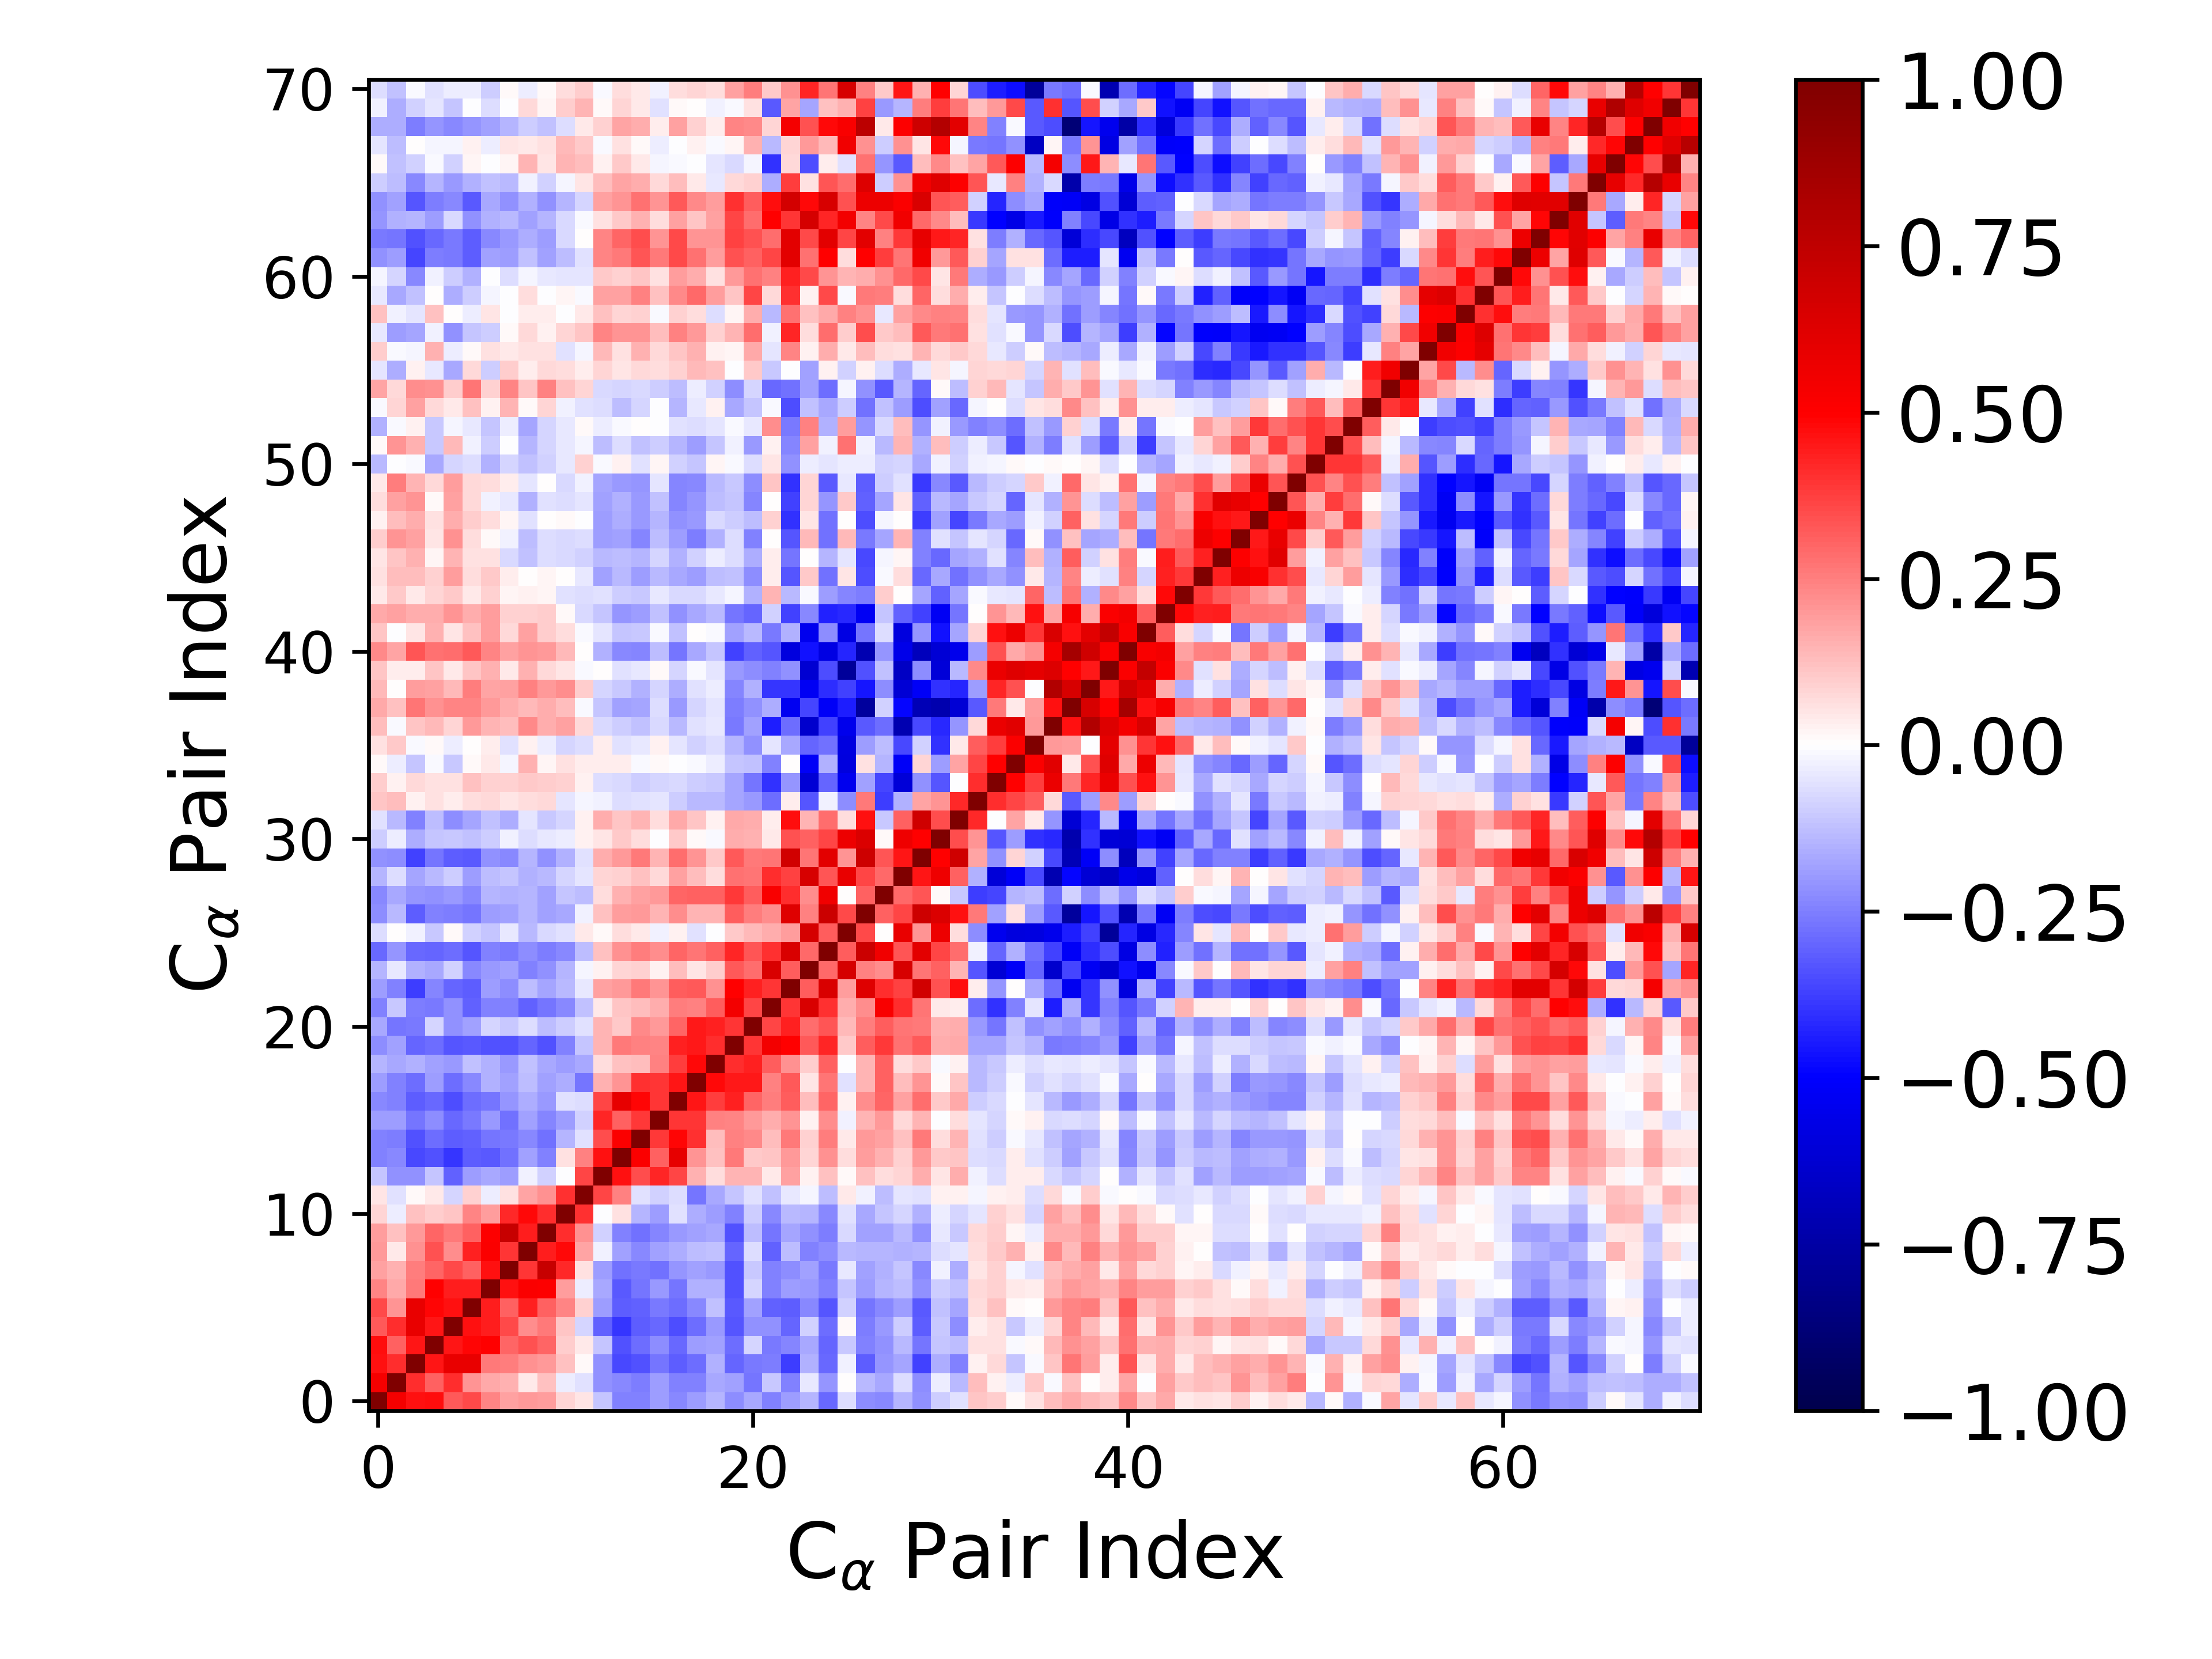

The data file committed next to this chart (first rows):
1.000000000000000000e+00, 5.367473552863931685e-01, 4.645724457803422358e-01, 4.709184254703861483e-01, 3.255731669905370662e-01, 3.533607380678103205e-01, 2.382861809184927682e-01, 1.836082735910654073e-01, 1.954419607248992219e-01, 1.948144004311540556e-01, 7.979469771295220892e-02, 5.312048366159970864e-02, -1.150394708113553904e-01, -2.456615791171615215e-01, -2.470427927899116471e-01, -1.910985300842717727e-01, -2.343010040851418729e-01, -1.940743832232183219e-01, -1.430988847107908524e-01, -2.222272953161976150e-01, -1.713847090570108367e-01, -2.482737374564731037e-01, -1.914874859916305683e-01, -1.445980269260331019e-01
5.367473552863931685e-01, 1.000000000000000000e+00, 4.080370814303208582e-01, 3.112411057162158823e-01, 4.078979869672743064e-01, 2.088044466882995054e-01, 1.665531071571270394e-01, 1.486417482111441479e-01, 4.004914523575635321e-02, 1.180429194151622618e-01, -3.601558337270367033e-02, -5.933656968909049173e-02, -2.141352001742030386e-01, -2.343153475030953781e-01, -2.571351318273078501e-01, -1.917959545502343766e-01, -2.422683225539459806e-01, -2.433325478302380829e-01, -1.707724784532562712e-01, -1.872066292513651364e-01, -2.703086511027955052e-01, -1.054445013133318426e-01, -2.434343990505251631e-01, -4.478017395233940823e-02
4.645724457803422358e-01, 4.080370814303208582e-01, 1.000000000000000000e+00, 4.568309959025477762e-01, 5.857404944081424647e-01, 5.816244737903324413e-01, 2.631509261152450985e-01, 2.529640945075912195e-01, 2.158478262003053760e-01, 2.002809843468658924e-01, 1.225287800415637979e-01, 1.320046325358770548e-02, -2.136048196619569628e-01, -3.519442152267383550e-01, -3.409030733192650597e-01, -2.665470342662019099e-01, -3.174334047888604515e-01, -2.876237175401298307e-01, -1.558656731212714752e-01, -2.998802291548444687e-01, -2.592627982597550118e-01, -2.508004402458843263e-01, -3.821089365683226768e-01, -1.514281342751679915e-01
4.709184254703861483e-01, 3.112411057162158823e-01, 4.568309959025477762e-01, 1.000000000000000000e+00, 4.590966521610433948e-01, 4.911692752893434544e-01, 4.945665144721912987e-01, 3.014389462512012674e-01, 3.375410128258985454e-01, 2.982507161750146962e-01, 9.478627407310502573e-02, 4.265852827737273700e-02, -1.094747225235850330e-01, -3.425355660533844215e-01, -2.826305949589772437e-01, -2.215303068851969259e-01, -2.922372756252572534e-01, -1.898038487830910892e-01, -1.811577627572627247e-01, -2.871046745251109589e-01, -8.177579072267063265e-02, -2.615875795872870668e-01, -2.412790776552750371e-01, -1.709406690188338129e-01
3.255731669905370662e-01, 4.078979869672743064e-01, 5.857404944081424647e-01, 4.590966521610433948e-01, 1.000000000000000000e+00, 4.678075810081518959e-01, 4.409658462480974817e-01, 3.553135594809863629e-01, 2.246948572828183222e-01, 2.622026410763421689e-01, 1.139926291746133497e-01, -8.550577993245185582e-02, -3.066662686673499727e-01, -3.952893193737004873e-01, -3.159527940108857180e-01, -2.962936862646344260e-01, -3.455051452318536609e-01, -2.820466322497251488e-01, -1.996193778414571962e-01, -3.313859165656471983e-01, -2.183881331003151849e-01, -2.143055997892208964e-01, -3.019791118356411341e-01, -9.055742733201543881e-02
3.533607380678103205e-01, 2.088044466882995054e-01, 5.816244737903324413e-01, 4.911692752893434544e-01, 4.678075810081518959e-01, 1.000000000000000000e+00, 4.415129256414689340e-01, 3.118368355120140212e-01, 4.303149696567572513e-01, 3.105921215807846969e-01, 2.373005966134975886e-01, 9.134728325859814424e-02, -1.905002874689497583e-01, -3.128886884897095766e-01, -3.086751495785720056e-01, -2.622104219717135698e-01, -2.863559582529808245e-01, -2.328405845490275072e-01, -1.211297529702199255e-01, -3.270520636104798928e-01, -1.804484609316313881e-01, -3.054860714307930381e-01, -3.158935303844169762e-01, -2.291731160855355609e-01
2.382861809184927682e-01, 1.665531071571270394e-01, 2.631509261152450985e-01, 4.945665144721912987e-01, 4.409658462480974817e-01, 4.415129256414689340e-01, 1.000000000000000000e+00, 4.677786967080447833e-01, 5.119319029939379817e-01, 5.077517222696150689e-01, 1.911157882295022314e-01, -3.851371917340046247e-02, -1.660668830999044998e-01, -3.250911211410213442e-01, -2.725103066912000771e-01, -2.011744658275368969e-01, -2.702017623780383349e-01, -1.484806501783986488e-01, -1.505852562514559123e-01, -3.419991992824192306e-01, -8.225142408073828071e-02, -2.479400671284724134e-01, -1.885411426744045549e-01, -1.975710663406282930e-01
1.836082735910654073e-01, 1.486417482111441479e-01, 2.529640945075912195e-01, 3.014389462512012674e-01, 3.553135594809863629e-01, 3.118368355120140212e-01, 4.677786967080447833e-01, 1.000000000000000000e+00, 3.969688008027427717e-01, 7.127558204380060047e-01, 4.146483481606790256e-01, 5.991080958796933531e-02, -1.892331329933371054e-01, -2.785284147523071074e-01, -2.600661419857692169e-01, -2.754945189102467329e-01, -2.039804270081485571e-01, -1.839796123202523670e-01, -1.984842088775731761e-01, -3.367208162022508056e-01, -1.071531898006959915e-01, -2.497678031035761581e-01, -2.219072865262937955e-01, -1.805421972106169837e-01
1.954419607248992219e-01, 4.004914523575635321e-02, 2.158478262003053760e-01, 3.375410128258985454e-01, 2.246948572828183222e-01, 4.303149696567572513e-01, 5.119319029939379817e-01, 3.969688008027427717e-01, 1.000000000000000000e+00, 4.437210429747314167e-01, 4.815015585117922159e-01, 1.733897384999017188e-01, -3.037871391605662108e-02, -1.802859791712988213e-01, -2.300110471496628062e-01, -1.869607753307753750e-01, -1.614864750336053034e-01, -1.315594496603060271e-01, -1.200939307400661488e-01, -3.020789687603490647e-01, -6.708619514891007996e-02, -3.074685036941526284e-01, -1.282186781936479059e-01, -2.480829589762466036e-01
1.948144004311540556e-01, 1.180429194151622618e-01, 2.002809843468658924e-01, 2.982507161750146962e-01, 2.622026410763421689e-01, 3.105921215807846969e-01, 5.077517222696150689e-01, 7.127558204380060047e-01, 4.437210429747314167e-01, 1.000000000000000000e+00, 4.118640625674932498e-01, 2.153637020762347865e-01, -9.245402572230768112e-02, -2.473174510371229651e-01, -2.797034621783401342e-01, -2.394573009837359656e-01, -1.978908955606724640e-01, -1.799625226923970422e-01, -1.685200866356973692e-01, -3.360865287180376249e-01, -1.272108015742332288e-01, -2.661211824763273781e-01, -1.768250557757263808e-01, -2.118274082721677831e-01
7.979469771295220892e-02, -3.601558337270367033e-02, 1.225287800415637979e-01, 9.478627407310502573e-02, 1.139926291746133497e-01, 2.373005966134975886e-01, 1.911157882295022314e-01, 4.146483481606790256e-01, 4.815015585117922159e-01, 4.118640625674932498e-01, 1.000000000000000000e+00, 4.012864970752134108e-01, -2.000875865040367945e-03, 6.179769253043043004e-02, -1.425169547086087285e-01, -1.875219734897659307e-01, -5.686257852461182316e-02, -1.594528406453273595e-01, -1.896513188972077935e-01, -2.450376838699567239e-01, -1.009416908318078593e-01, -2.328065385343478788e-01, -1.389545294171029288e-01, -1.463168049925520353e-01
5.312048366159970864e-02, -5.933656968909049173e-02, 1.320046325358770548e-02, 4.265852827737273700e-02, -8.550577993245185582e-02, 9.134728325859814424e-02, -3.851371917340046247e-02, 5.991080958796933531e-02, 1.733897384999017188e-01, 2.153637020762347865e-01, 4.012864970752134108e-01, 1.000000000000000000e+00, 3.626837060850880423e-01, 2.428367178576149032e-01, -5.540019024095258621e-02, -9.060546579202125028e-02, -6.721118489775797233e-02, -2.710295644154316341e-01, -1.657240085614725966e-01, -1.115526334944503123e-01, -5.598634199474011169e-02, -1.213143526876573619e-01, -4.356816416683082643e-02, -2.281785249275541938e-02
-1.150394708113553904e-01, -2.141352001742030386e-01, -2.136048196619569628e-01, -1.094747225235850330e-01, -3.066662686673499727e-01, -1.905002874689497583e-01, -1.660668830999044998e-01, -1.892331329933371054e-01, -3.037871391605662108e-02, -9.245402572230768112e-02, -2.000875865040367945e-03, 3.626837060850880423e-01, 1.000000000000000000e+00, 4.673826198792013220e-01, 3.466999997862956207e-01, 4.284830787930012930e-01, 3.627717608135548888e-01, 1.551539085225885073e-01, 6.486695743236746414e-02, 1.454157299759711308e-01, 1.430723427306791473e-01, 4.459928142403101620e-02, 1.851420511898342336e-01, 2.748465071334486171e-02
-2.456615791171615215e-01, -2.343153475030953781e-01, -3.519442152267383550e-01, -3.425355660533844215e-01, -3.952893193737004873e-01, -3.128886884897095766e-01, -3.250911211410213442e-01, -2.785284147523071074e-01, -1.802859791712988213e-01, -2.473174510371229651e-01, 6.179769253043043004e-02, 2.428367178576149032e-01, 4.673826198792013220e-01, 1.000000000000000000e+00, 5.097411400422188210e-01, 3.097035967644254928e-01, 5.885238798656956538e-01, 2.054579239181008321e-01, 1.243343051400856158e-01, 2.655066375889679753e-01, 1.077381040987630545e-01, 1.121305105563220605e-01, 1.986602419724342317e-01, 8.150662489764182173e-02
-2.470427927899116471e-01, -2.571351318273078501e-01, -3.409030733192650597e-01, -2.826305949589772437e-01, -3.159527940108857180e-01, -3.086751495785720056e-01, -2.725103066912000771e-01, -2.600661419857692169e-01, -2.300110471496628062e-01, -2.797034621783401342e-01, -1.425169547086087285e-01, -5.540019024095258621e-02, 3.466999997862956207e-01, 5.097411400422188210e-01, 1.000000000000000000e+00, 3.851454535938590995e-01, 4.904894809050257543e-01, 4.025361238015454091e-01, 1.276159811884211848e-01, 2.441752830952108599e-01, 2.268246766708562068e-01, 1.286001028981537675e-01, 2.585726174909824815e-01, 8.939961712868682575e-02
-1.910985300842717727e-01, -1.917959545502343766e-01, -2.665470342662019099e-01, -2.215303068851969259e-01, -2.962936862646344260e-01, -2.622104219717135698e-01, -2.011744658275368969e-01, -2.754945189102467329e-01, -1.869607753307753750e-01, -2.394573009837359656e-01, -1.875219734897659307e-01, -9.060546579202125028e-02, 4.284830787930012930e-01, 3.097035967644254928e-01, 3.851454535938590995e-01, 1.000000000000000000e+00, 3.966314268014705102e-01, 3.950203134418532325e-01, 2.485892502335820542e-01, 2.398294505482701511e-01, 2.015073887368027117e-01, 1.614750958593442753e-01, 2.088304583485754984e-01, 2.968858073066878503e-02
-2.343010040851418729e-01, -2.422683225539459806e-01, -3.174334047888604515e-01, -2.922372756252572534e-01, -3.455051452318536609e-01, -2.863559582529808245e-01, -2.702017623780383349e-01, -2.039804270081485571e-01, -1.614864750336053034e-01, -1.978908955606724640e-01, -5.686257852461182316e-02, -6.721118489775797233e-02, 3.627717608135548888e-01, 5.885238798656956538e-01, 4.904894809050257543e-01, 3.966314268014705102e-01, 1.000000000000000000e+00, 4.562190744170444012e-01, 3.813503591369175605e-01, 4.374472689805496417e-01, 3.034847746661979428e-01, 2.540570965684176841e-01, 3.144347696776716994e-01, 1.267848103053557107e-01
-1.940743832232183219e-01, -2.433325478302380829e-01, -2.876237175401298307e-01, -1.898038487830910892e-01, -2.820466322497251488e-01, -2.328405845490275072e-01, -1.484806501783986488e-01, -1.839796123202523670e-01, -1.315594496603060271e-01, -1.799625226923970422e-01, -1.594528406453273595e-01, -2.710295644154316341e-01, 1.551539085225885073e-01, 2.054579239181008321e-01, 4.025361238015454091e-01, 3.950203134418532325e-01, 4.562190744170444012e-01, 1.000000000000000000e+00, 4.787702900766506731e-01, 4.504662301902649379e-01, 4.458099194154331868e-01, 2.436311363907975591e-01, 3.234146361117570811e-01, 5.002345572650800792e-02
-1.430988847107908524e-01, -1.707724784532562712e-01, -1.558656731212714752e-01, -1.811577627572627247e-01, -1.996193778414571962e-01, -1.211297529702199255e-01, -1.505852562514559123e-01, -1.984842088775731761e-01, -1.200939307400661488e-01, -1.685200866356973692e-01, -1.896513188972077935e-01, -1.657240085614725966e-01, 6.486695743236746414e-02, 1.243343051400856158e-01, 1.276159811884211848e-01, 2.485892502335820542e-01, 3.813503591369175605e-01, 4.787702900766506731e-01, 1.000000000000000000e+00, 4.114665031582969701e-01, 4.343906740356062723e-01, 3.134285054557987005e-01, 2.147313160939239851e-01, 9.757025525118369347e-02
-2.222272953161976150e-01, -1.872066292513651364e-01, -2.998802291548444687e-01, -2.871046745251109589e-01, -3.313859165656471983e-01, -3.270520636104798928e-01, -3.419991992824192306e-01, -3.367208162022508056e-01, -3.020789687603490647e-01, -3.360865287180376249e-01, -2.450376838699567239e-01, -1.115526334944503123e-01, 1.454157299759711308e-01, 2.655066375889679753e-01, 2.441752830952108599e-01, 2.398294505482701511e-01, 4.374472689805496417e-01, 4.504662301902649379e-01, 4.114665031582969701e-01, 1.000000000000000000e+00, 3.962814338387912749e-01, 5.461829056460550946e-01, 4.927173149303334387e-01, 3.218741649879487410e-01
-1.713847090570108367e-01, -2.703086511027955052e-01, -2.592627982597550118e-01, -8.177579072267063265e-02, -2.183881331003151849e-01, -1.804484609316313881e-01, -8.225142408073828071e-02, -1.071531898006959915e-01, -6.708619514891007996e-02, -1.272108015742332288e-01, -1.009416908318078593e-01, -5.598634199474011169e-02, 1.430723427306791473e-01, 1.077381040987630545e-01, 2.268246766708562068e-01, 2.015073887368027117e-01, 3.034847746661979428e-01, 4.458099194154331868e-01, 4.343906740356062723e-01, 3.962814338387912749e-01, 1.000000000000000000e+00, 3.619840451574072859e-01, 4.367630825475691814e-01, 2.828761067861650380e-01
-2.482737374564731037e-01, -1.054445013133318426e-01, -2.508004402458843263e-01, -2.615875795872870668e-01, -2.143055997892208964e-01, -3.054860714307930381e-01, -2.479400671284724134e-01, -2.497678031035761581e-01, -3.074685036941526284e-01, -2.661211824763273781e-01, -2.328065385343478788e-01, -1.213143526876573619e-01, 4.459928142403101620e-02, 1.121305105563220605e-01, 1.286001028981537675e-01, 1.614750958593442753e-01, 2.540570965684176841e-01, 2.436311363907975591e-01, 3.134285054557987005e-01, 5.461829056460550946e-01, 3.619840451574072859e-01, 1.000000000000000000e+00, 3.938613496453831631e-01, 6.409372942162445685e-01
-1.914874859916305683e-01, -2.434343990505251631e-01, -3.821089365683226768e-01, -2.412790776552750371e-01, -3.019791118356411341e-01, -3.158935303844169762e-01, -1.885411426744045549e-01, -2.219072865262937955e-01, -1.282186781936479059e-01, -1.768250557757263808e-01, -1.389545294171029288e-01, -4.356816416683082643e-02, 1.851420511898342336e-01, 1.986602419724342317e-01, 2.585726174909824815e-01, 2.088304583485754984e-01, 3.144347696776716994e-01, 3.234146361117570811e-01, 2.147313160939239851e-01, 4.927173149303334387e-01, 4.367630825475691814e-01, 3.938613496453831631e-01, 1.000000000000000000e+00, 3.185954672031769963e-01
-1.445980269260331019e-01, -4.478017395233940823e-02, -1.514281342751679915e-01, -1.709406690188338129e-01, -9.055742733201543881e-02, -2.291731160855355609e-01, -1.975710663406282930e-01, -1.805421972106169837e-01, -2.480829589762466036e-01, -2.118274082721677831e-01, -1.463168049925520353e-01, -2.281785249275541938e-02, 2.748465071334486171e-02, 8.150662489764182173e-02, 8.939961712868682575e-02, 2.968858073066878503e-02, 1.267848103053557107e-01, 5.002345572650800792e-02, 9.757025525118369347e-02, 3.218741649879487410e-01, 2.828761067861650380e-01, 6.409372942162445685e-01, 3.185954672031769963e-01, 1.000000000000000000e+00
-2.905921095369638496e-01, -2.081101483446753941e-01, -2.931935357221790439e-01, -3.042924908604044965e-01, -2.817855295777110802e-01, -3.347756310084786247e-01, -2.423726011180186157e-01, -2.603664061912277505e-01, -2.261686202050370575e-01, -2.509895247741290580e-01, -2.320965745449675988e-01, -1.278628041961796247e-01, 1.215821230078241583e-01, 2.130437138142090014e-01, 2.502064981966131141e-01, 2.250156808867426750e-01, 2.985805063927586267e-01, 2.703223610178170921e-01, 3.078215087788746529e-01, 4.266319185935700253e-01, 3.284518920493529337e-01, 3.990199264270093971e-01, 6.461351817247545926e-01, 2.914873508805448377e-01
-6.393126756542542866e-02, 8.457289382215442018e-04, -3.088669068976437199e-02, -1.060091229263919882e-01, 9.780779147744184804e-03, -8.769526898325968878e-02, -1.166658452796060924e-01, -4.011114985606861055e-02, -1.388377037437708572e-01, -7.417446564822213761e-02, -5.693269695524955099e-02, 4.492855982708403306e-02, 8.066751562162854938e-03, 6.772703482025321797e-02, 4.325083680934159458e-02, -2.458513450527131244e-02, 2.589480079561332082e-02, -5.580757213770569380e-02, -4.192953942269744133e-03, 1.046331387633979287e-01, 1.331277902924874745e-01, 1.588375314945816574e-01, 1.896318468810279378e-01, 6.577744783076845403e-01
-2.190343829217329119e-01, -1.388047728899671207e-01, -3.147340748559219192e-01, -2.473184155990200972e-01, -2.520203280798499756e-01, -2.730538929827595052e-01, -1.930619670348330541e-01, -1.807273310028109092e-01, -1.450290255301315834e-01, -1.809673028893975522e-01, -1.651806502288513945e-01, -2.359130920309083015e-02, 1.242250807332172802e-01, 1.932000148345277279e-01, 1.957593552034649631e-01, 1.449834206719982366e-01, 2.231969283862202946e-01, 1.480204795960656239e-01, 1.447031966428395933e-01, 3.165404571654055754e-01, 2.551932490194405712e-01, 2.227521686624621966e-01, 6.190062191875989051e-01, 2.446511342018658774e-01
-2.314668063706138146e-01, -1.683772934510616159e-01, -2.051806272770217154e-01, -2.136511196554052028e-01, -1.994478072288115023e-01, -2.328404092105036405e-01, -1.438251718679980085e-01, -1.532093803219123640e-01, -1.420783458475718131e-01, -1.852602277755042715e-01, -1.104800016446460670e-01, -1.309029581072859993e-01, 6.597349278424680108e-02, 1.506726313461696221e-01, 1.854779537574900439e-01, 1.977607360401354153e-01, 3.028802708709212310e-01, 3.068096441704055710e-01, 3.079763283463583523e-01, 3.895412075509432914e-01, 3.180057627308997548e-01, 5.166015347667985980e-01, 4.113172061521950251e-01, 2.238851545071811333e-01
-1.445344618760832367e-01, -6.372727979337002024e-02, -1.719268367153470867e-01, -1.342813440246002354e-01, -9.434415565846962504e-02, -1.918494467558791716e-01, -1.287073983001432442e-01, -1.145960053901700360e-01, -1.486704626640061588e-01, -1.384698349572718035e-01, -7.849185758265980750e-02, -4.718878134221184822e-02, 7.858928500563754083e-02, 8.972786880102344431e-02, 1.187318390017682440e-01, 7.491408524254762613e-02, 1.799831573094429760e-01, 1.253747051817494518e-01, 6.709532756493301331e-02, 2.808454596389808322e-01, 2.666259695915386696e-01, 4.065245652492051054e-01, 3.727134760661272028e-01, 6.561532157434240009e-01
-2.185638356682561012e-01, -2.215580249714441674e-01, -3.749666594318240564e-01, -2.673888931146149450e-01, -3.134640593064662584e-01, -3.230827470276242952e-01, -2.117857686184556609e-01, -2.295959655991220150e-01, -1.433051425911306687e-01, -2.178546101484661601e-01, -1.546443797683761667e-01, -5.856529283454445234e-02, 1.610968504270517965e-01, 1.971372057844169579e-01, 2.585775915268863079e-01, 1.472303521595834941e-01, 2.838772784294399387e-01, 2.107222137107495341e-01, 1.029534780890238588e-01, 3.205750306267723393e-01, 2.592470925265274451e-01, 2.702591567077987644e-01, 6.734753007712637185e-01, 2.715507115656168868e-01
-9.965565565327245967e-02, -3.278567642190662046e-02, -1.562808629510439862e-01, -1.104453295664436646e-01, -1.048885409537192309e-01, -1.225840141572909908e-01, -1.003977869600474054e-01, -2.800620374498832138e-02, -6.253051770623732630e-02, -4.446603818584114742e-02, -3.858992489826835320e-02, 2.612680510209212242e-02, 5.121342490165913669e-02, 1.045350721558636342e-01, 6.659904642283065446e-02, -8.105305409326089882e-04, 1.070038973184243153e-01, 1.029910001644536964e-02, -1.399773467278837141e-02, 1.571515817471181298e-01, 1.532137304884015616e-01, 3.975441554925363691e-02, 3.386747724269628113e-01, 3.107153756826220303e-01
-6.156010909532570047e-02, -1.373120320236304315e-01, -2.490788677250582450e-01, -1.267065143547076722e-01, -2.239983774178180564e-01, -1.773734089528895275e-01, -1.206011251355149499e-01, -1.637327617850801442e-01, -4.721083401814339664e-02, -1.091774259236423239e-01, -8.226717071972611262e-02, 2.925277249616620862e-02, 1.585603679485602657e-01, 1.098963780641094290e-01, 1.454539538536430421e-01, 6.267303352875842892e-02, 1.643741922940944733e-01, 1.129984948245069953e-01, 2.927608429674194088e-02, 1.672295754207144269e-01, 1.620572469244478953e-01, 3.904221582947909469e-02, 4.757718234922867495e-01, 1.460154131076523143e-01
1.095529372636165205e-01, 1.319372652671444990e-01, 2.467906530841471047e-02, 5.824893991255940262e-02, 3.739833129303250098e-02, 6.495165492113123828e-02, 7.463090186879021981e-02, 5.329846731106395452e-02, 6.834644142617958551e-02, 7.225623812263864965e-02, -4.992105943322751316e-02, -2.010814203244827569e-02, -2.741687284943430600e-02, -6.921522086066700385e-02, -5.636017099510947509e-02, -5.139855683864959918e-02, -9.377308330585598650e-02, -1.338582585956069326e-01, -1.346108288133898989e-01, -1.728572328080710263e-01, -1.994754176552018810e-01, -2.889700739735753809e-01, 3.349281156191924458e-02, -3.353945406394251982e-01
1.013041864104616413e-01, 2.836268158020321950e-02, 7.667792966283820677e-02, 5.861005429211577078e-02, 5.609869915642280713e-02, 1.231680489888075103e-01, 8.680194602932113368e-02, 8.857920038957362019e-02, 1.022770535742876519e-01, 1.005425181621899533e-01, 9.369199014412792070e-02, 2.447540864996996732e-02, -6.594276173144503206e-02, -7.191478843232844420e-02, -9.832948506565251934e-02, -7.950355798122669959e-02, -7.458156518767461440e-02, -9.986189182353262528e-02, -1.035748140539870799e-01, -1.738283459880102522e-01, -2.723194493612886569e-01, -4.051725404396960828e-01, -2.101057341897967778e-01, -6.100371407873336205e-01
1.029336252138655927e-02, -3.874742009327560716e-02, -1.124729237783572700e-01, -1.135426702457791731e-02, -1.061834204465692266e-01, 9.596311206138956329e-03, 4.005237389641205098e-02, -2.105575815477285853e-02, 1.532188745216878367e-01, 1.941474634291227158e-02, 6.135493201407503372e-02, 3.837454886332140880e-02, 3.821499311626582601e-02, 3.481589429706300615e-02, -1.004819214324031117e-02, 8.223680996455349362e-03, -5.998806299203252208e-03, -9.699856515398005280e-03, -3.561074670082906013e-02, -1.094965390662791249e-01, -1.241464531958915846e-01, -2.481671997753631675e-01, 3.989950691575257051e-03, -5.189414870342289321e-01
5.692143777830944301e-02, 1.053187546679417719e-01, -1.111856175303007135e-02, 1.322926852011770647e-02, -3.657575849258908746e-02, 3.441219888059725285e-03, 3.394002598145848953e-02, -5.763156104349170111e-02, 2.377570853377538457e-02, -3.367664545421426153e-02, -8.093760160288648864e-02, -6.773761706806541438e-02, 3.473449592784425000e-02, -6.017157088509191704e-02, -4.465588409483805393e-02, 2.395204924666698848e-02, -5.048677517437133444e-02, -8.707670010999626897e-02, -6.456311166978687122e-02, -1.479428487060672204e-01, -2.109987005084436318e-01, -5.306513233479985547e-02, -1.661973096504362202e-01, -3.040781213285536633e-01
1.251589958293909954e-01, -1.286110846863091663e-02, 1.153662606066413743e-01, 1.376319452813932753e-01, 8.133873107600955721e-02, 2.008120281411651387e-01, 1.472957370641352903e-01, 1.308868911150219416e-01, 2.338783984310637554e-01, 1.631886085946903375e-01, 1.813311752800637611e-01, 7.685432270848337188e-02, -7.124447435058431366e-02, -9.379547959715485439e-02, -1.237142939683248399e-01, -7.042350887576849516e-02, -1.361622543600474189e-01, -5.803484136404978011e-02, -4.551908162661234131e-02, -2.586139549515429903e-01, -1.873940549436337033e-01, -4.392378957864070399e-01, -2.882792364690825448e-01, -6.397455210226635769e-01
1.669485820326726544e-01, 1.249600241772346326e-01, 2.723974036229902529e-01, 2.136829030922894335e-01, 2.375265427967747089e-01, 2.417643866500835681e-01, 1.979318555401497204e-01, 1.638112647856904414e-01, 1.371432138543115520e-01, 1.614679414304983351e-01, 1.256951033900855774e-01, -1.008494918207185689e-02, -1.102750962589572475e-01, -1.861956597363562671e-01, -1.776715005020696181e-01, -6.897171259160415902e-02, -2.010317460739439732e-01, -7.849784740518607473e-02, -4.951695422209453218e-02, -2.563832965968635969e-01, -2.181186824421354198e-01, -1.617428803900887169e-01, -5.339838411734341150e-01, -3.629014998282319993e-01
1.333021505111825211e-01, 8.306730511819000609e-04, 1.920497546959614166e-01, 1.845407626191331585e-01, 1.376292820160180397e-01, 2.530641348487767672e-01, 1.758118300053479466e-01, 1.805184684281393170e-01, 2.428022574531912559e-01, 2.010900194955657638e-01, 2.234010700037624420e-01, 9.987820230466994131e-02, -8.314524281508842152e-02, -1.051369941734322522e-01, -1.527047174215014347e-01, -7.826497314460323373e-02, -1.593466161206914533e-01, -5.644940624829951348e-02, -3.438490360849585231e-02, -2.376601832350431209e-01, -1.509785373445968748e-01, -3.936799135125926830e-01, -3.913929098823787367e-01, -5.251193965075694470e-01
1.131933004825943778e-01, 3.471314748141243745e-02, 3.617244847579383776e-02, 1.127231051653736910e-01, 4.522146359966303791e-02, 1.097430812060915944e-01, 1.538632417863124713e-01, 4.305670554470612810e-02, 1.546210804015822338e-01, 7.220527750711228099e-02, 4.884289676639075317e-02, -1.161102424612885618e-02, 3.856233710030760459e-03, -6.119236970107051060e-02, -4.218971441295252950e-02, 1.334983581369252569e-02, -8.359910545634720302e-02, -1.513342843605320828e-02, -4.720670188565082720e-02, -1.991766490831359537e-01, -2.247675663582674732e-01, -2.438838368579492599e-01, -2.161214512168566637e-01, -6.188392617765844372e-01
2.335419221597003214e-01, 1.748882041783475505e-01, 3.298833663060909416e-01, 2.755847232233911148e-01, 2.831120647368269294e-01, 3.207081574964908421e-01, 2.395649401646457732e-01, 1.841625145768271965e-01, 2.066379451362709563e-01, 1.957316036087055344e-01, 1.392072847349455078e-01, 2.914099667314324314e-03, -1.545361271566462746e-01, -2.342150965286918796e-01, -2.368014772710722027e-01, -1.324683494739845591e-01, -2.667239974796172808e-01, -1.655652190765009579e-01, -1.095444956157769628e-01, -3.694611335459550561e-01, -3.058308901189977780e-01, -3.316581113792949065e-01, -5.920300546301104916e-01, -4.661966045005447312e-01
1.098747499027234037e-01, -5.663048567107047473e-03, 4.934071668935375438e-02, 1.531625117358051680e-01, 4.724895618628159599e-02, 1.191824542701049178e-01, 1.886781873371222717e-01, 7.073664143544486360e-02, 1.809785877481911720e-01, 9.968219786695288465e-02, 6.269285321799968058e-02, -1.222127382379143909e-02, -5.064673477754676884e-02, -1.162070479795197925e-01, -1.034225012508167424e-01, -1.230558300604031943e-02, -1.194875800678547872e-01, 1.680178994211859540e-04, -1.125959934130169038e-02, -1.824932070088675362e-01, -1.366533963325008705e-01, -2.598938314946130368e-01, -1.514620051928223798e-01, -5.427752904010562096e-01
1.683278407603089610e-01, 1.838753236086454745e-01, 1.616997997296418244e-01, 1.623509234568611126e-01, 2.072405609366856361e-01, 1.579349333365766272e-01, 1.925485288298456055e-01, 8.802769352127269575e-02, 9.049201964181742552e-02, 9.484659676257688188e-02, 1.139933105738033005e-02, -7.658446925853754084e-02, -1.127075393805679060e-01, -2.050469357969746664e-01, -1.888110861981712463e-01, -1.236204982564889504e-01, -2.177150324951825922e-01, -1.659555249241408958e-01, -1.391846897003099215e-01, -2.713897445172039347e-01, -3.026658220915939279e-01, -9.368461388065289774e-02, -3.739189376361082284e-01, -2.340549704625221050e-01
4.610531187839993217e-02, 1.091103097682761675e-01, 4.598511016373577065e-02, 7.958123993353181935e-02, 1.079787030534992837e-01, 4.592588977422828317e-02, 9.272072187958695089e-02, 2.174539514525726872e-02, 2.738489117110955856e-02, 2.180347893913408414e-02, -5.557654545533341484e-02, -6.815369134975168830e-02, -5.913698528102918905e-02, -1.009371850177648439e-01, -1.025024922546532158e-01, -4.158438150627883495e-02, -7.480006714261082379e-02, -7.625895442309811589e-02, -4.086217141136304354e-02, -1.772659815653513868e-02, -1.546755387015577021e-01, 1.418560875479938921e-01, -1.383289103262624886e-01, -9.057210542796387265e-03
6.196902281649779853e-02, 1.256504601009032773e-01, 1.322538027106868463e-01, 9.075902062384386126e-02, 1.910562879328342456e-01, 6.749016137509358804e-02, 1.036784596299398925e-01, 3.398375649426842171e-02, 1.914818721121854276e-03, 2.153244498274706556e-02, 6.892090502871931618e-03, -4.683207400200576492e-02, -1.828260321140487421e-01, -1.356245116238442294e-01, -1.918521169980515473e-01, -1.375897520684804254e-01, -1.688362167273037839e-01, -1.939568293483980577e-01, -1.286240229946841451e-01, -1.213065387966728997e-01, -2.232387204193067853e-01, 3.239974180798870645e-02, -3.343497839316977860e-01, 1.062042052905955991e-01
5.417875589712925488e-02, 1.127896298489324961e-01, 1.526802089484692593e-01, 1.770142628436054480e-02, 1.454095398581790044e-01, 5.644864911568537452e-02, 5.745395690748240219e-02, -7.772132592673576534e-02, -1.182718740230183641e-01, -6.540605278318045723e-02, -7.155292428388489168e-02, -8.896294426055774418e-02, -1.368639188060546408e-01, -1.309682571927540118e-01, -1.413636620836123958e-01, -8.266816489399467227e-02, -1.496808669805484437e-01, -9.297133110317686022e-02, -3.608016672002353764e-02, -6.598884656258192927e-02, -1.567681916670141673e-01, 3.742745328677498512e-02, -2.687594091262002771e-01, 4.119177069347093947e-03
9.723600068508324312e-02, 2.096431050840415200e-01, 1.808112792292561610e-01, 4.863140285485807041e-02, 2.142809675849483009e-01, 6.687078373920159191e-02, 9.237881308078118442e-03, -2.979357550829371537e-02, -1.301241022387241986e-01, -6.597120109716790581e-02, -7.065311597578852187e-02, -6.858004936645641092e-02, -1.897280485666485161e-01, -1.862839925229119453e-01, -2.386431939370613764e-01, -1.276337135898150954e-01, -1.935392251555484167e-01, -2.516026620605710251e-01, -1.532617267715413456e-01, -6.887286494344492527e-02, -2.426593031893309882e-01, 2.663196781767674954e-03, -3.315421216892270873e-01, 1.403992866123459915e-01
2.592978672032694373e-02, 1.269808103823844569e-01, 1.569024841420097460e-01, 5.702672939384096501e-02, 1.607843772449505937e-01, 9.449432881912540882e-02, 6.544898930511325319e-02, 1.629089248292349412e-02, -5.582400733366176676e-02, 4.681611477169414677e-03, 1.381888515584621738e-02, -6.667167446122664737e-03, -1.926900409298166472e-01, -1.594006329188052407e-01, -1.984535743510921491e-01, -1.476538861315409012e-01, -2.136715766978234676e-01, -1.977327775965442291e-01, -7.610862889659857078e-02, -9.529566994348886988e-02, -1.314156049133101689e-01, 8.923675146750906229e-02, -4.034426133069057285e-01, 4.824416276454657898e-02
6.715062425749779296e-02, 1.831460987985075450e-01, 2.090305009223616672e-01, 1.073221061506692345e-02, 1.849837781469534648e-01, 7.106780016680797063e-02, -2.470903400645175704e-02, -4.307299790178307358e-02, -1.494338632216031804e-01, -6.096674919285657857e-02, -6.658587191071799194e-02, -5.210731852838080408e-02, -1.839349617609931931e-01, -1.505964195602595979e-01, -2.000094548527595051e-01, -1.228538748612238579e-01, -2.413039661518120715e-01, -2.045659412345271211e-01, -1.259725847545292154e-01, -1.107912236951861251e-01, -2.356175063060378938e-01, 5.690290512037884940e-03, -3.692452942000668537e-01, 8.297702722251941443e-02
3.992893480571643033e-02, 2.556375405540348145e-01, 1.468152239597826370e-01, 7.337296063431530957e-02, 1.933043735953529352e-01, 7.674088070806386885e-02, 6.763774373508618654e-02, 3.178535086202516347e-02, -5.176898458042959728e-02, 6.780062314880448866e-03, -7.307891537143894334e-02, -2.972114955703497249e-02, -1.721553406526687147e-01, -2.005230275578085142e-01, -2.085999402021690985e-01, -4.713752883246824510e-02, -2.420291613851636991e-01, -2.268288804810369708e-01, -1.372726212847048821e-01, -1.033742328676106881e-01, -2.218165989586809717e-01, 1.140510752053457977e-01, -3.989596275052060270e-01, 8.168120633338082914e-02
-1.352435067218541731e-01, -5.356586567563296044e-04, -9.952255637609026470e-03, -1.695900544257756826e-01, -8.114118965646198445e-02, -6.456914888718365275e-02, -1.539666127897513226e-01, -8.492704633076204879e-02, -1.198464686993277600e-01, -9.050217676105476450e-02, -4.277784970977964452e-02, 8.840228511990519400e-02, -1.065638360811080321e-02, 2.583294530554227503e-02, -5.993417068786954099e-02, 1.727991064003136720e-02, -8.682319336823444977e-02, -1.158702585994654949e-01, 1.822216937146248911e-02, -1.417967466205772090e-02, -6.353471651592176861e-02, 5.380762760610349749e-02, -2.184986493951492637e-01, -3.889920918328825666e-02
1.441667916102340810e-02, 2.082369437263682510e-01, 1.520512800168980216e-01, -1.081838006022851212e-01, 1.364325297311483054e-01, -2.506908957653143991e-02, -9.587959723999980866e-02, -1.016317447733478202e-03, -1.468975733601298184e-01, -8.536689140199549275e-02, -4.419299761200450732e-02, -2.186625833891647427e-02, -1.281390165188982244e-01, -6.847544728597386443e-02, -1.224661325297850822e-01, -9.414182574143882543e-02, -1.457223356532650616e-01, -1.951574099714735722e-01, -1.144431291993572436e-01, -2.381933643644666004e-02, -2.012503180745081610e-01, 2.836141542138942775e-02, -2.397285194009918241e-01, 1.822051801703470642e-01
-1.557324284402786252e-01, -1.059420243916978262e-02, 2.982513371055832765e-02, -1.090511879158650999e-01, -2.042433298346248149e-02, -4.418760151072292919e-02, -1.144906208328448499e-01, -3.428942107653391858e-02, -1.726719416426855114e-01, -7.815914359855447024e-02, -4.384341783275209209e-02, 9.313353833055822151e-03, -3.832529515634568867e-02, -9.063195296888345090e-03, 2.309103859891147720e-03, -7.462797067125993312e-03, -5.613528057178383823e-02, -6.864478655722985878e-02, -5.296985230781225962e-02, -1.472182375745869493e-02, -4.658000963988092463e-02, 2.192421563484613090e-01, -2.631808749499417455e-01, 2.481013527203585201e-01
-1.468630009363606180e-02, 8.020232197431029220e-02, 1.807499275312001996e-01, 7.101485031620968780e-02, 4.380488568667328247e-02, 1.241569128714206799e-01, 2.911788037914411764e-02, 1.420048446286971966e-01, 1.365637161384760691e-02, 8.243652092299903755e-02, -2.797279525459155092e-02, -6.011188053423086736e-02, -6.913823025833977509e-02, -1.262215661996837213e-01, -7.940157448481510727e-02, -2.621955924743079452e-03, -1.459912887837108153e-01, -3.976315339481891614e-02, 2.637744689605448639e-02, -1.698130996925772962e-01, -1.108952611321029486e-01, -1.269324256149676269e-02, -3.497138962567168385e-01, -1.200131673203325700e-01
1.796860849450402642e-01, 7.177969007425848147e-02, 2.227790851964703001e-01, 2.142535593763122415e-01, 9.578775757675808689e-02, 2.721843556202557246e-01, 8.613317116253832451e-02, 2.363104493061844447e-01, 1.106371974223047672e-01, 2.423307145751256719e-01, 1.172418229406464868e-01, 7.877328691885596146e-02, -7.433328748577812395e-02, -7.907589467208381295e-02, -7.306498292551610874e-02, -9.871467621420847161e-02, -1.267090966843724409e-01, -3.803589687767455763e-02, -9.211448116273002196e-02, -2.193731706986152274e-01, -8.546066648586023162e-02, -2.921805743520783927e-01, -2.781238586830138138e-01, -1.843071377637542363e-01
-4.753826143192330794e-02, -1.573444638612407631e-01, 2.553267565686232615e-02, -3.979471028051513593e-02, -1.643631904139804256e-01, 7.439240645730411938e-02, -9.656897165331651545e-02, 9.729531718388795269e-02, 3.690803650906856331e-02, 7.634808591025413205e-02, 6.822771322273238348e-02, 3.396553122579047679e-02, 7.974752746476050647e-02, 4.717380333242494894e-02, 7.785737131114793541e-02, 6.708319754295834214e-02, 9.111483219164054348e-02, 1.357302445675835911e-01, 1.228127095504007310e-01, -3.729452626504728592e-03, 1.022995432648723391e-01, -1.044739672511624529e-01, -4.418281512263685928e-03, -1.811739325197656847e-01
9.851929237761830604e-02, -1.460147077412441916e-02, -1.628565094963028287e-02, 1.486818670448599999e-01, -3.244340001273274959e-02, 9.450230886344173839e-03, 5.896395629076338352e-02, 4.323817581412425087e-02, 6.079973271227163967e-02, 5.805581816706435055e-02, -5.915705832438433731e-02, -1.843887197891530896e-02, 1.403995245774171119e-01, 6.025675065675318437e-02, 1.544488680358940269e-01, 7.630042662006553122e-02, 1.123602628177009649e-01, 1.549547828975073871e-01, 2.634845260409657622e-02, 1.629433478096451240e-02, 1.677798482093644794e-01, -5.141370380391906136e-02, 2.406579513345951937e-01, 2.871149095864947154e-02
-4.380939943845670037e-02, -1.941431828138743543e-01, -1.729541168881772450e-01, -2.386071044945354061e-02, -2.129657314309026939e-01, -1.166468895531866667e-01, -9.975810372845267393e-02, 1.413863093563524388e-02, 7.133984742392833478e-02, 2.530318282854581227e-02, 8.311766333861650424e-02, 1.143290152801580140e-01, 2.414406138990829731e-01, 2.052522667561422209e-01, 2.098780032191092104e-01, 1.322680366740021096e-01, 2.482531831504936615e-01, 2.024532033755152838e-01, 8.977575779454091687e-02, 1.465121117194880529e-01, 2.849833684077477947e-01, -2.370550240649781440e-02, 4.225288815404227294e-01, 6.854322486868000275e-02
1.216993585270887135e-01, -2.513702868942271559e-02, -5.008068704710175179e-02, 1.185708488218947115e-01, 4.535222160023125171e-03, -3.246677956459964598e-02, 4.932193866346203798e-02, -2.834352364608497526e-03, 3.729572341729667923e-02, 3.636544663879432565e-02, -1.033936593644839723e-03, 4.374661433186742554e-02, 1.196307418954846158e-01, 7.988437482383566046e-02, 9.075179451724676993e-02, -1.061536711997945227e-02, 9.292661016264977536e-02, 6.763985543696014735e-02, -6.925501127352948205e-02, 1.638999079392473857e-02, 1.602446897811669324e-01, -1.329501061422875829e-01, 2.746908232551442119e-01, 1.203071912605225974e-01
-4.572230643281081919e-02, -1.653568731557346627e-01, -1.233432782250015736e-01, 2.421357726948152132e-03, -1.637147620707461726e-01, -9.758972872039310686e-02, -2.238900171121165072e-02, -5.707328613918752867e-03, 6.278203714416370762e-02, -2.953928734896211789e-03, 2.219954892239187072e-02, -1.033161990183401047e-02, 1.818549413149281313e-01, 1.811605916458580989e-01, 2.422385605944589460e-01, 1.207258687550326476e-01, 2.331455467655736413e-01, 2.915478838853323151e-01, 1.879734410677635914e-01, 1.162716602572282792e-01, 3.615346561639916634e-01, 7.503561036277893448e-02, 4.061991301420631584e-01, 2.605726341813202271e-02
-2.089304433095152264e-02, -8.527703097642369556e-02, -2.305540498116739889e-01, -2.657550974952939404e-02, -9.913474328451613027e-02, -1.506010818000955986e-01, -1.633375429435856944e-03, -6.603863805005072418e-02, -1.613176412822654379e-02, -4.461523598923294170e-02, -4.716010588131751280e-02, -5.442606386973036781e-02, 1.075336817463668632e-01, 8.747639457609225622e-02, 1.105839796380101436e-01, 5.844316258008221132e-02, 1.916840683866651851e-01, 1.614499004893641676e-01, 5.489988413775107046e-02, 1.967730379533394747e-01, 2.739438717139739410e-01, 2.439827056751355527e-01, 4.323321964918204752e-01, 3.551990089570664089e-01
... 10 more rows
